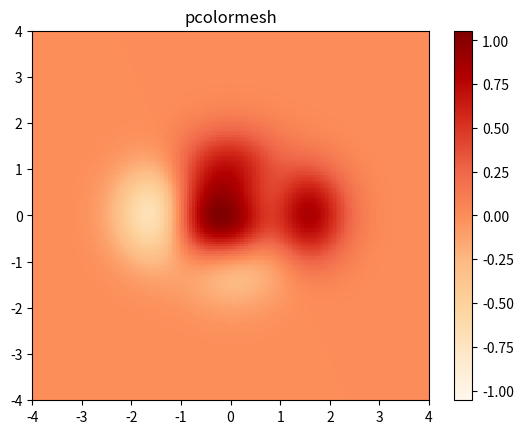

This chart was generated by the following Python code: (Note: this script raises an exception after producing the figure.)
import os
import matplotlib.pyplot as plt
import numpy as np

np.set_printoptions(threshold=np.inf)
# generate 2 2d grids for the x & y bounds
y, x = np.meshgrid(np.linspace(-4, 4, 150), np.linspace(-4, 4, 150))

z = (1 - x / 2. + x ** 5 + y ** 3) * np.exp(-x ** 2 - y ** 2)
# z should be the value *within* x and y, which are bounds.
print(" x -------", x.shape)
print(x)
print(" y -------", y.shape)
print(y)
print(" z -------", z.shape)
print(z)
# Hence, removing the last value from the z array.
z = z[:-1, :-1]
z_min, z_max = -np.abs(z).max(), np.abs(z).max()

fig, ax = plt.subplots()

c = ax.pcolormesh(x, y, z, cmap='OrRd', vmin=z_min, vmax=z_max)
ax.set_title('pcolormesh')

# setting the limits of the plot to the limits of the data
ax.axis([x.min(), x.max(), y.min(), y.max()])
fig.colorbar(c, ax=ax)







y, x = np.meshgrid(np.linspace(0, 1, 50), np.linspace(0, 1, 50))
data = np.zeros((50, 50))
print(data.shape)

filename = os.path.join(os.getcwd(), 'kairos_258.txt')
with open(filename, 'r') as file :
    contents = file.readlines()

for line in contents :
    split_line = line.split('\t')
    xx = int((float)(split_line[6]) * 50)
    yy = int((float)(split_line[7]) * 50)
    data[xx][yy] += 1
    print(xx, yy, data[xx][yy])

print(data)

data = data[:-1, :-1]
data_min, data_max = -np.abs(data).max(), np.abs(data).max()

fig, ax = plt.subplots()

c = ax.pcolormesh(x, y, data, cmap='jet', vmin=data_min, vmax=data_max)
ax.set_title('pcolormesh')

# setting the limits of the plot to the limits of the data
ax.axis([x.min(), x.max(), y.min(), y.max()])
fig.colorbar(c, ax=ax)


plt.show()
